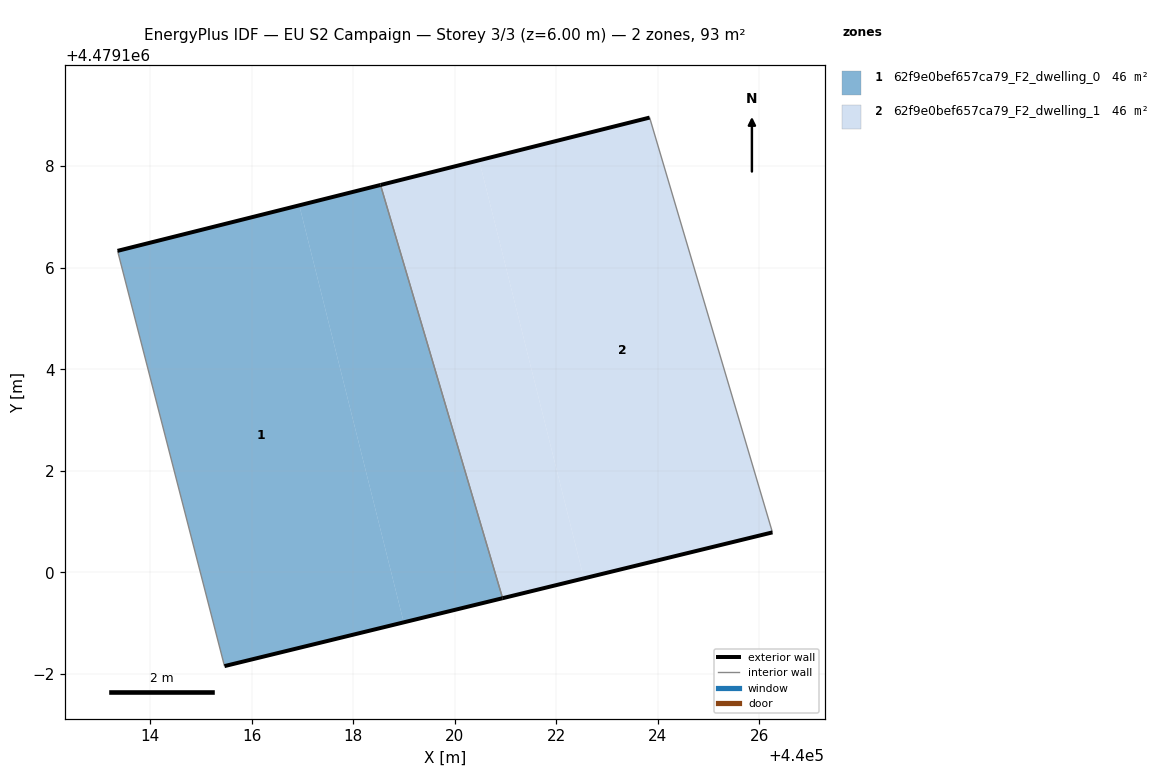
=== STOREY PLAN SPEC (per zone: floor XY polygon, exterior-wall plan segments, windows/doors) ===
zone 1: 62f9e0bef657ca79_F2_dwelling_0  (46.4 m²)
  floor: (440019.00, 4479099.02) (440016.94, 4479107.23) (440013.36, 4479106.33) (440015.47, 4479098.16)
  floor: (440020.94, 4479099.49) (440018.54, 4479107.63) (440016.94, 4479107.23) (440019.00, 4479099.02)
  exterior wall: (440020.94, 4479099.49) – (440015.47, 4479098.16)  [5.6 m]
  exterior wall: (440013.36, 4479106.33) – (440018.54, 4479107.63)  [5.3 m]
  interior walls: 2
zone 2: 62f9e0bef657ca79_F2_dwelling_1  (46.4 m²)
  floor: (440026.26, 4479100.79) (440023.84, 4479108.96) (440020.48, 4479108.12) (440022.54, 4479099.88)
  floor: (440022.54, 4479099.88) (440020.48, 4479108.12) (440018.54, 4479107.63) (440020.94, 4479099.49)
  exterior wall: (440026.26, 4479100.79) – (440020.94, 4479099.49)  [5.5 m]
  exterior wall: (440018.54, 4479107.63) – (440023.84, 4479108.96)  [5.5 m]
  interior walls: 2

=== DERIVED (storey summary) ===
Building: EU S2 Campaign
Storey: 3 of 3  (floor level z = 6.00 m)
Storey gross floor area: 92.8 m²
Zones on this storey: 2
  - 62f9e0bef657ca79_F2_dwelling_0: floor 46.4 m²; exterior wall 11.0 m (32.9 m²); WWR 0.0%
  - 62f9e0bef657ca79_F2_dwelling_1: floor 46.4 m²; exterior wall 10.9 m (32.8 m²); WWR 0.0%
Zone adjacency (shared interzone walls):
  - 62f9e0bef657ca79_F2_dwelling_0 ↔ 62f9e0bef657ca79_F2_dwelling_1